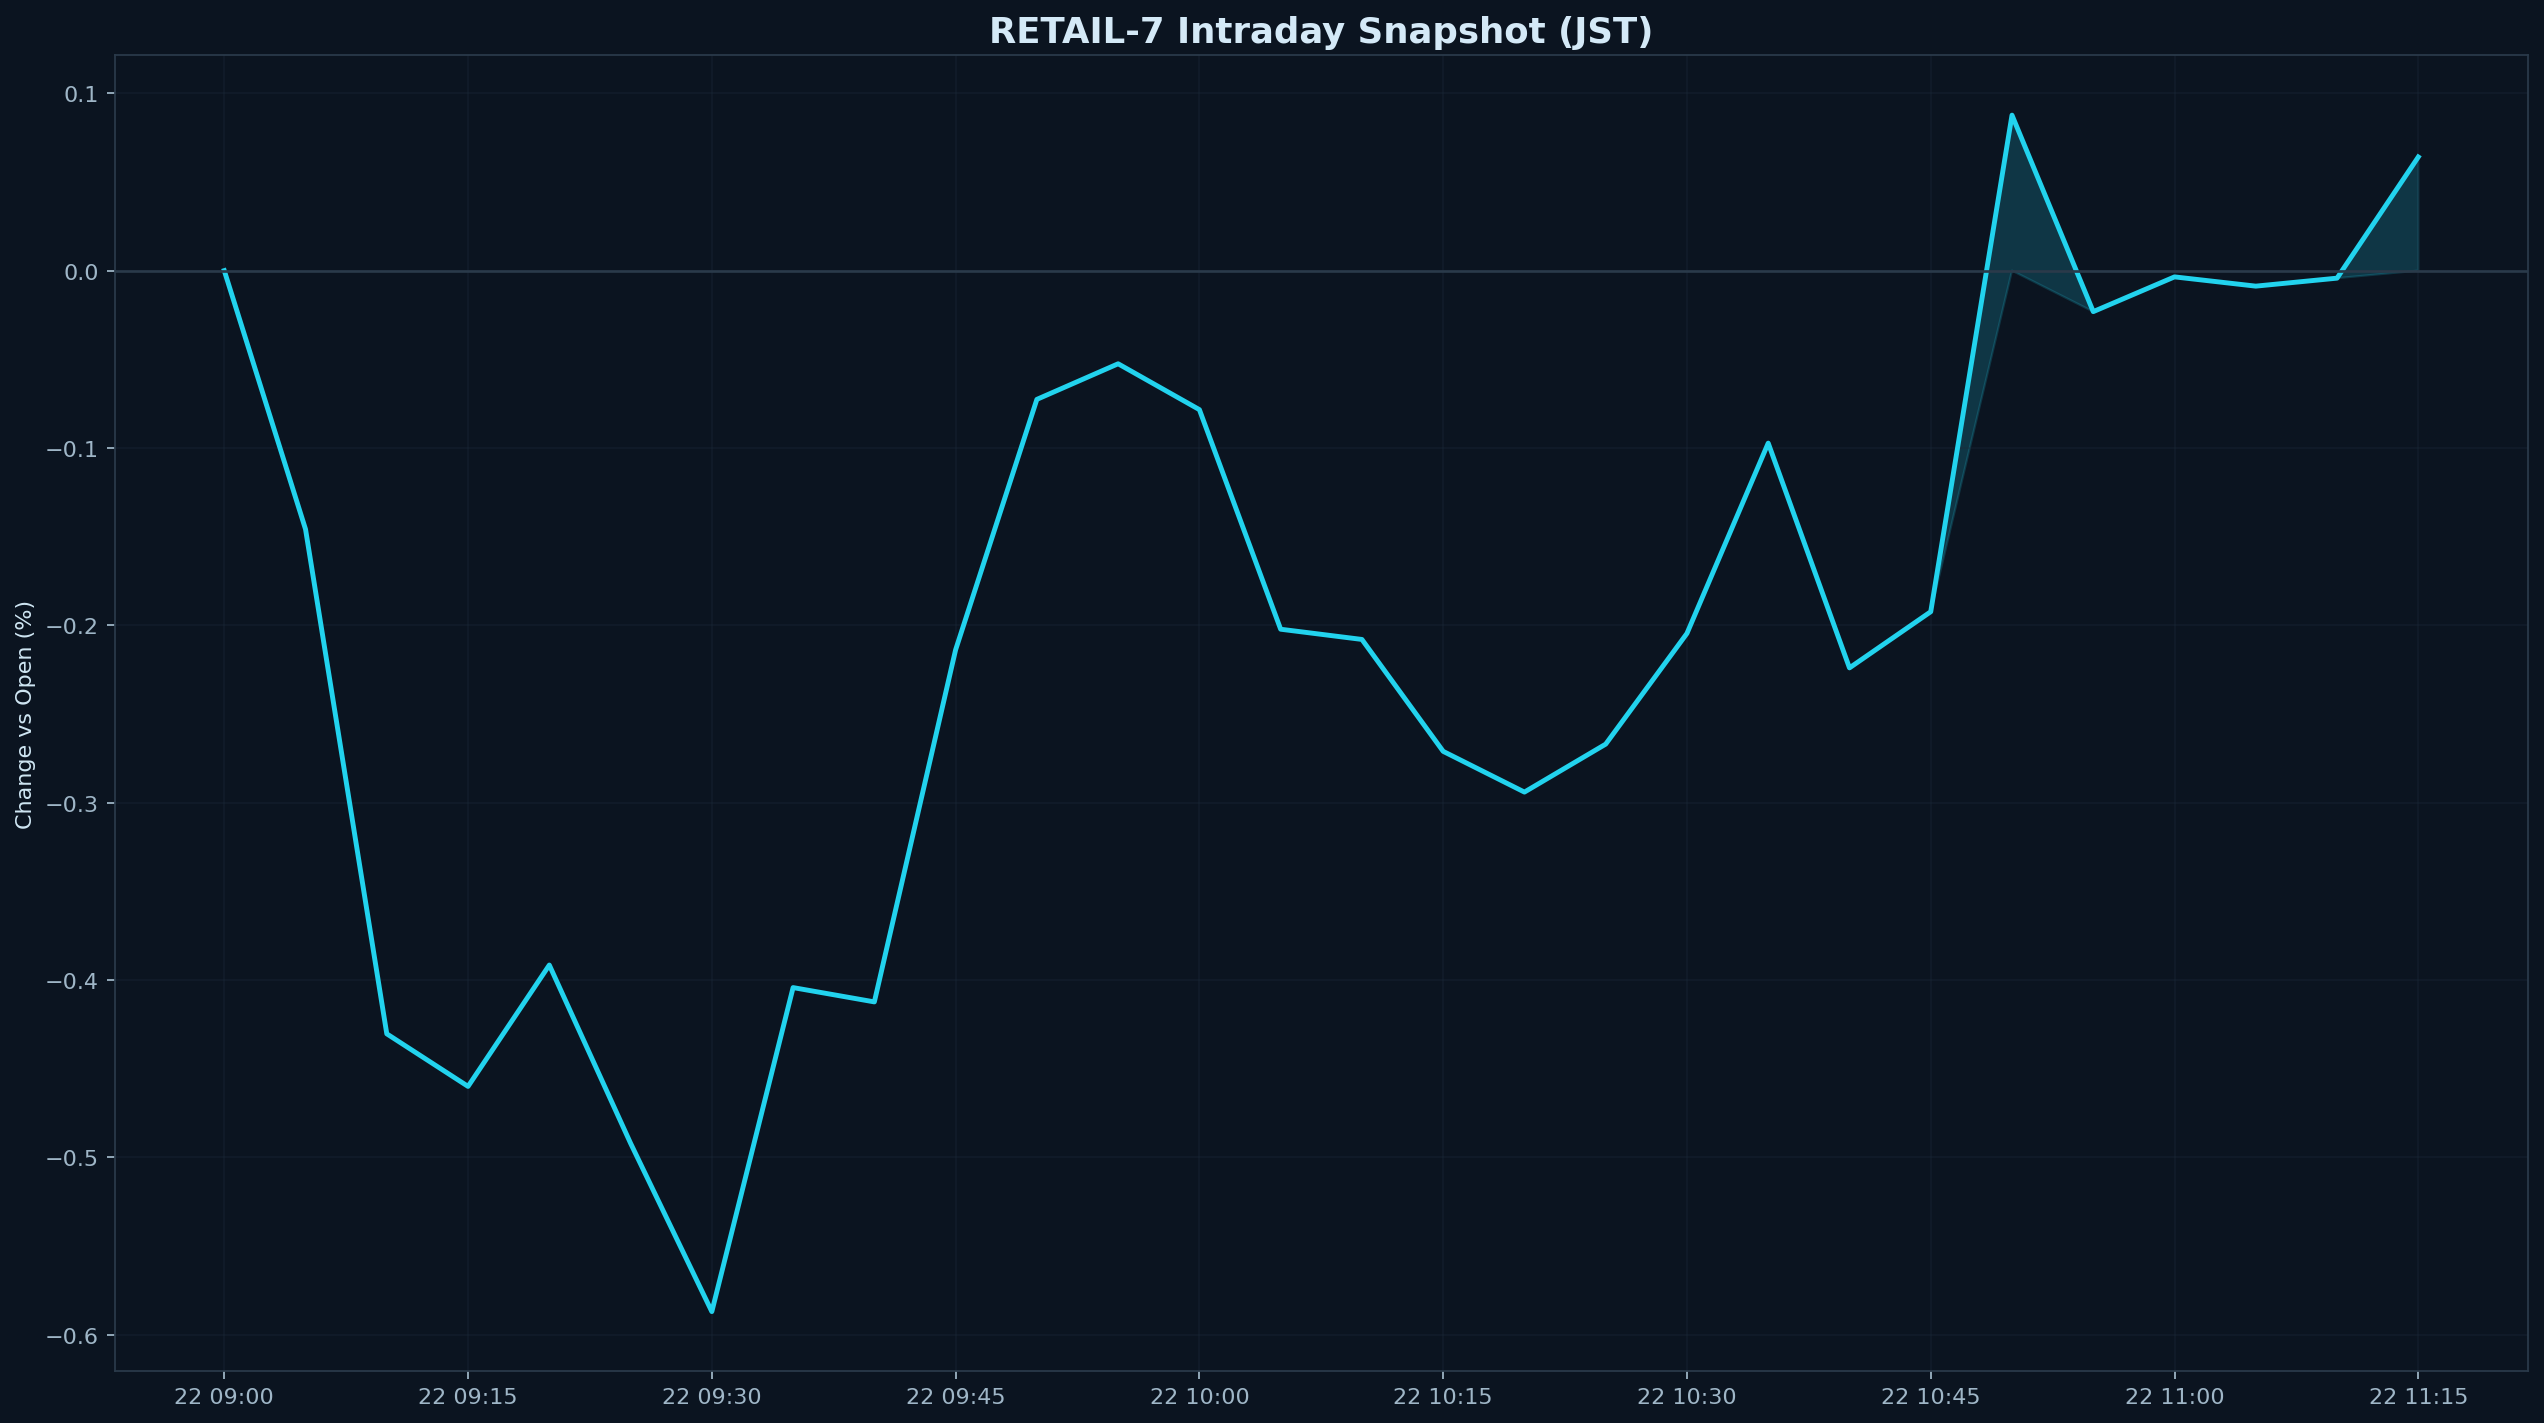

Source data for this figure (header and first rows):
datetime_jst, pct
2026-04-22 09:00:00+09:00, 0.000000
2026-04-22 09:05:00+09:00, -0.1458
2026-04-22 09:10:00+09:00, -0.4304
2026-04-22 09:15:00+09:00, -0.46
2026-04-22 09:20:00+09:00, -0.3916
2026-04-22 09:25:00+09:00, -0.4921
2026-04-22 09:30:00+09:00, -0.587
2026-04-22 09:35:00+09:00, -0.4043
2026-04-22 09:40:00+09:00, -0.4124
2026-04-22 09:45:00+09:00, -0.2138
2026-04-22 09:50:00+09:00, -0.07261
2026-04-22 09:55:00+09:00, -0.05253
2026-04-22 10:00:00+09:00, -0.0784
2026-04-22 10:05:00+09:00, -0.2022
2026-04-22 10:10:00+09:00, -0.208
2026-04-22 10:15:00+09:00, -0.2711
2026-04-22 10:20:00+09:00, -0.2941
2026-04-22 10:25:00+09:00, -0.267
2026-04-22 10:30:00+09:00, -0.2046
2026-04-22 10:35:00+09:00, -0.09727
2026-04-22 10:40:00+09:00, -0.224
2026-04-22 10:45:00+09:00, -0.1923
2026-04-22 10:50:00+09:00, 0.08766
2026-04-22 10:55:00+09:00, -0.02313
2026-04-22 11:00:00+09:00, -0.003537
2026-04-22 11:05:00+09:00, -0.008757
2026-04-22 11:10:00+09:00, -0.004254
2026-04-22 11:15:00+09:00, 0.06407
